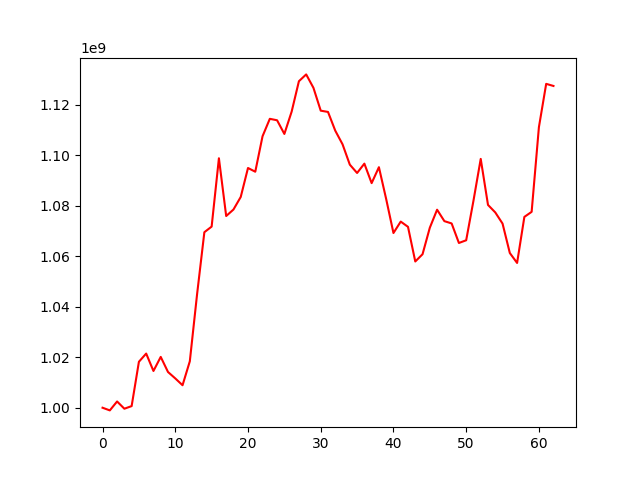

Values plotted in this chart, from the file beside it:
, 0
0, 1000000000
1, 998941105
2, 1002471503
3, 999607870
4, 1000644438
5, 1018190993
6, 1021440117
7, 1014550196
8, 1020121881
9, 1014148502
10, 1011605497
11, 1008905518
12, 1018381877
13, 1044966728
14, 1069489062
15, 1071707370
16, 1098761610
17, 1075898258
18, 1078464486
19, 1083440114
20, 1094912641
21, 1093430384
22, 1107477837
23, 1114378952
24, 1113804900
25, 1108390746
26, 1117209119
27, 1129261572
28, 1131965212
29, 1126634361
30, 1117603973
31, 1117106065
32, 1109680414
33, 1104293336
34, 1096236251
35, 1092934025
36, 1096637385
37, 1088918182
38, 1095229107
39, 1082607039
40, 1069165147
41, 1073689474
42, 1071612820
43, 1057897175
44, 1060771632
45, 1071264445
46, 1078396716
47, 1073873489
48, 1072955452
49, 1065224062
50, 1066296439
51, 1081934469
52, 1098506466
53, 1080290615
54, 1077319954
55, 1072903838
56, 1061253961
57, 1057316691
58, 1075550236
59, 1077548567
... 3 more rows
